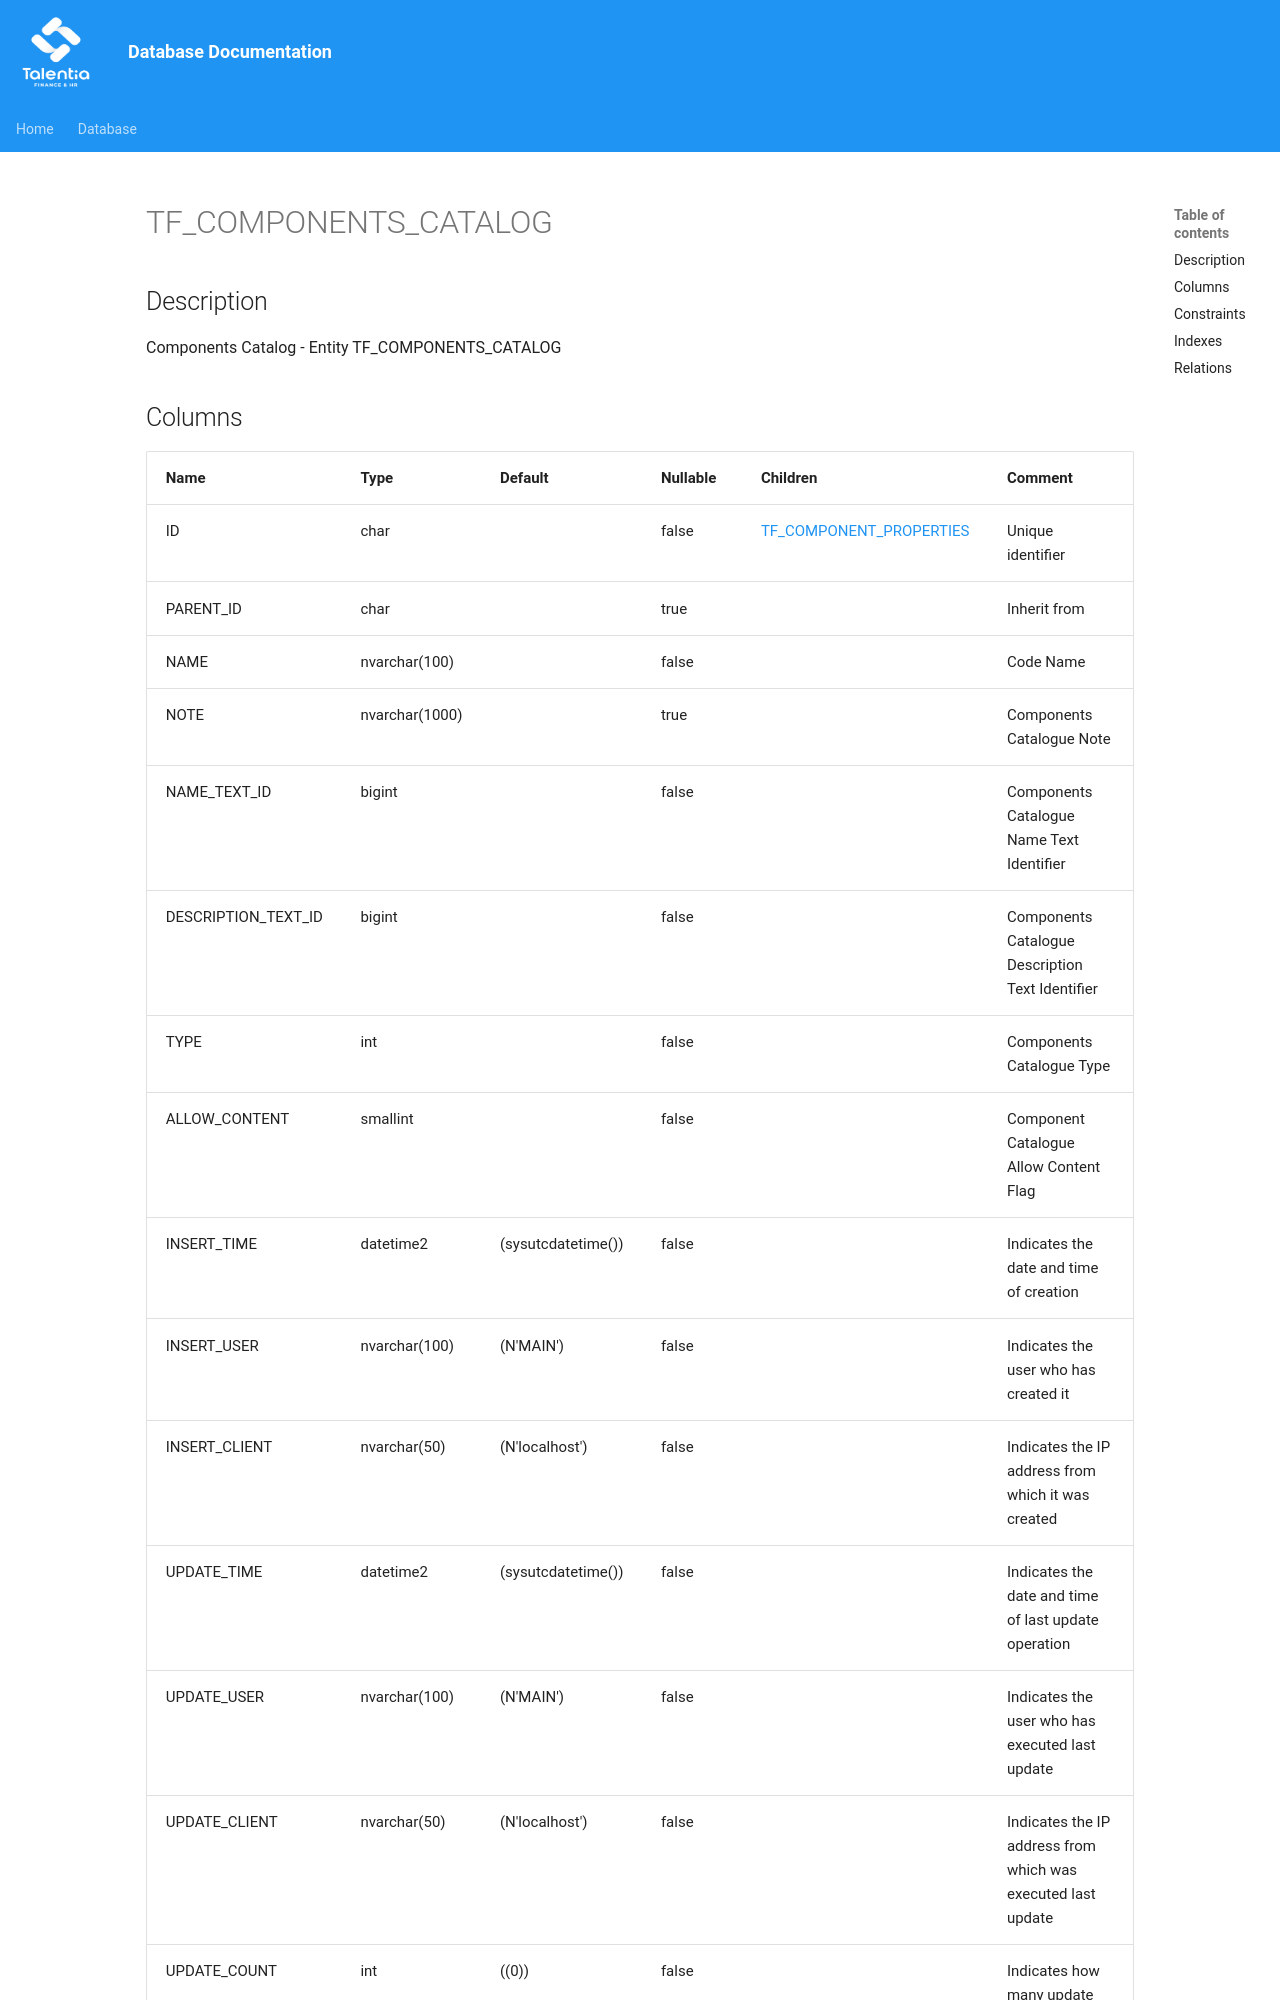

repository: giovanniporcelli/documentazione-db · page: schema/TF_COMPONENTS_CATALOG/index.html · generator: mkdocs

# TF_COMPONENTS_CATALOG

## Description

Components Catalog - Entity TF_COMPONENTS_CATALOG  


## Columns

| Name | Type | Default | Nullable | Children | Comment |
| ---- | ---- | ------- | -------- | -------- | ------- |
| ID | char |  | false | [TF_COMPONENT_PROPERTIES](TF_COMPONENT_PROPERTIES.md) | Unique identifier |
| PARENT_ID | char |  | true |  | Inherit from |
| NAME | nvarchar(100) |  | false |  | Code Name |
| NOTE | nvarchar(1000) |  | true |  | Components Catalogue Note |
| NAME_TEXT_ID | bigint |  | false |  | Components Catalogue Name Text Identifier |
| DESCRIPTION_TEXT_ID | bigint |  | false |  | Components Catalogue Description Text Identifier |
| TYPE | int |  | false |  | Components Catalogue Type |
| ALLOW_CONTENT | smallint |  | false |  | Component Catalogue Allow Content Flag |
|
